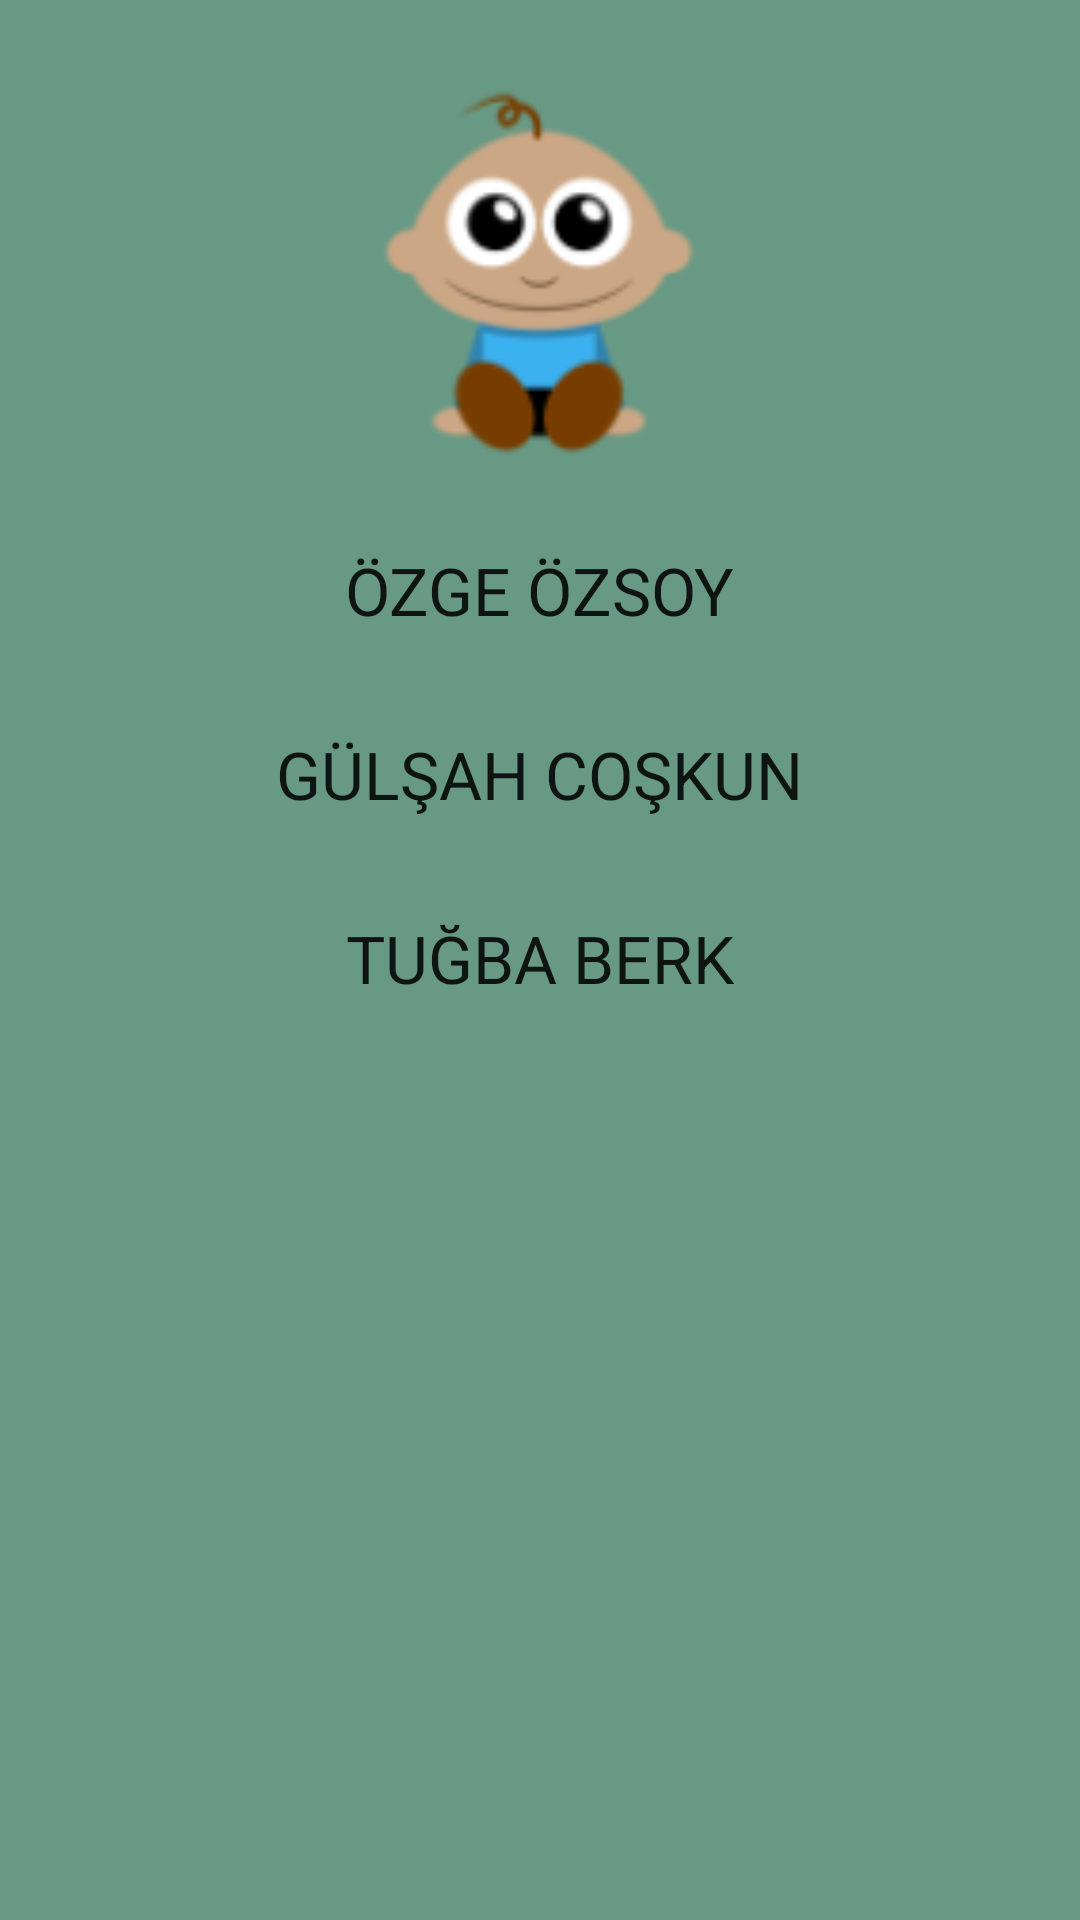

This screen was rendered from an Android layout file. Write that file and the resources it references.
<!-- AndroidManifest.xml: application theme AppTheme -->
<!-- res/layout/activity_splashscreen.xml -->
<?xml version="1.0" encoding="utf-8"?>
<LinearLayout xmlns:android="http://schemas.android.com/apk/res/android"
    xmlns:tools="http://schemas.android.com/tools"
    android:orientation="vertical"
    android:layout_width="match_parent"
    android:layout_height="match_parent"
    android:weightSum="1"
    tools:context=".MainActivity"
    android:background="@color/colorPrimary">

    <ImageView
        android:layout_width="match_parent"
        android:layout_height="wrap_content"
        android:id="@+id/imageView"
        android:layout_gravity="center_horizontal"
        android:minHeight="150dp"
        android:minWidth="150dp"
        android:src="@mipmap/ic_splashscreen"
        android:layout_weight="0.08" />

    <TextView
        android:layout_width="wrap_content"
        android:layout_height="wrap_content"
        android:textAppearance="?android:attr/textAppearanceLarge"
        android:text="ÖZGE ÖZSOY"
        android:id="@+id/textView"
        android:layout_gravity="center_horizontal"
        android:layout_weight="0.08" />

    <TextView
        android:layout_width="wrap_content"
        android:layout_height="wrap_content"
        android:textAppearance="?android:attr/textAppearanceLarge"
        android:text="GÜLŞAH COŞKUN"
        android:id="@+id/textView2"
        android:layout_gravity="center_horizontal"
        android:layout_weight="0.08" />

    <TextView
        android:layout_width="wrap_content"
        android:layout_height="wrap_content"
        android:textAppearance="?android:attr/textAppearanceLarge"
        android:text="TUĞBA BERK"
        android:id="@+id/textView3"
        android:layout_gravity="center_horizontal"
        android:layout_weight="0.08" />

</LinearLayout>
<!-- resources referenced by this layout -->
<resources>
  <color name="colorPrimary">#FF689984</color>
  <!-- mipmap ic_splashscreen: png bitmap (mipmap-hdpi, 2273 bytes) -->
  <style name="AppTheme" parent="Theme.AppCompat.Light.DarkActionBar">
          
          <item name="colorPrimary">@color/colorPrimary</item>
          <item name="colorPrimaryDark">@color/colorPrimaryDark</item>
  
      </style>
  <color name="colorPrimaryDark">#3B7D61</color>
</resources>
